Image classification data set "dataResized" (JoeCameron1/IndividualProject on GitHub). Class labels (10): alpine butterfly knot, bowline knot, clove hitch, figure-8 knot, figure-8 loop, fisherman's knot, flemish bend, overhand knot, reef knot, slip knot.

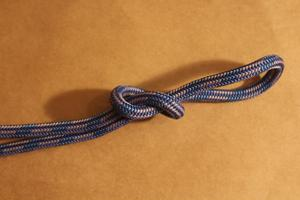
Label: slip knot

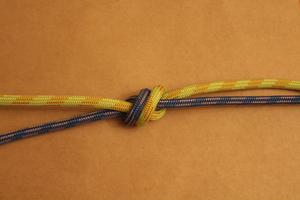
Label: fisherman's knot

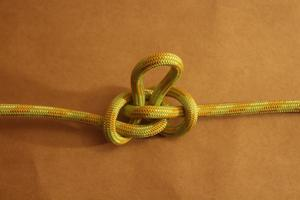
Label: alpine butterfly knot

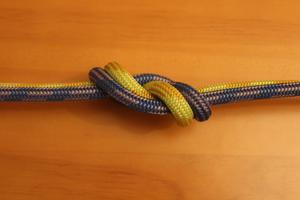
Label: flemish bend

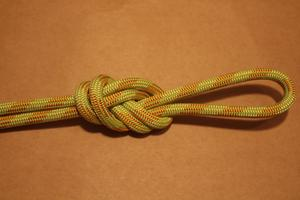
Label: figure-8 loop

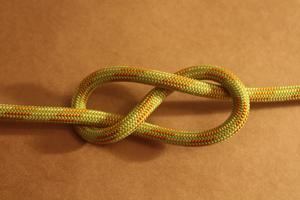
Label: figure-8 knot
